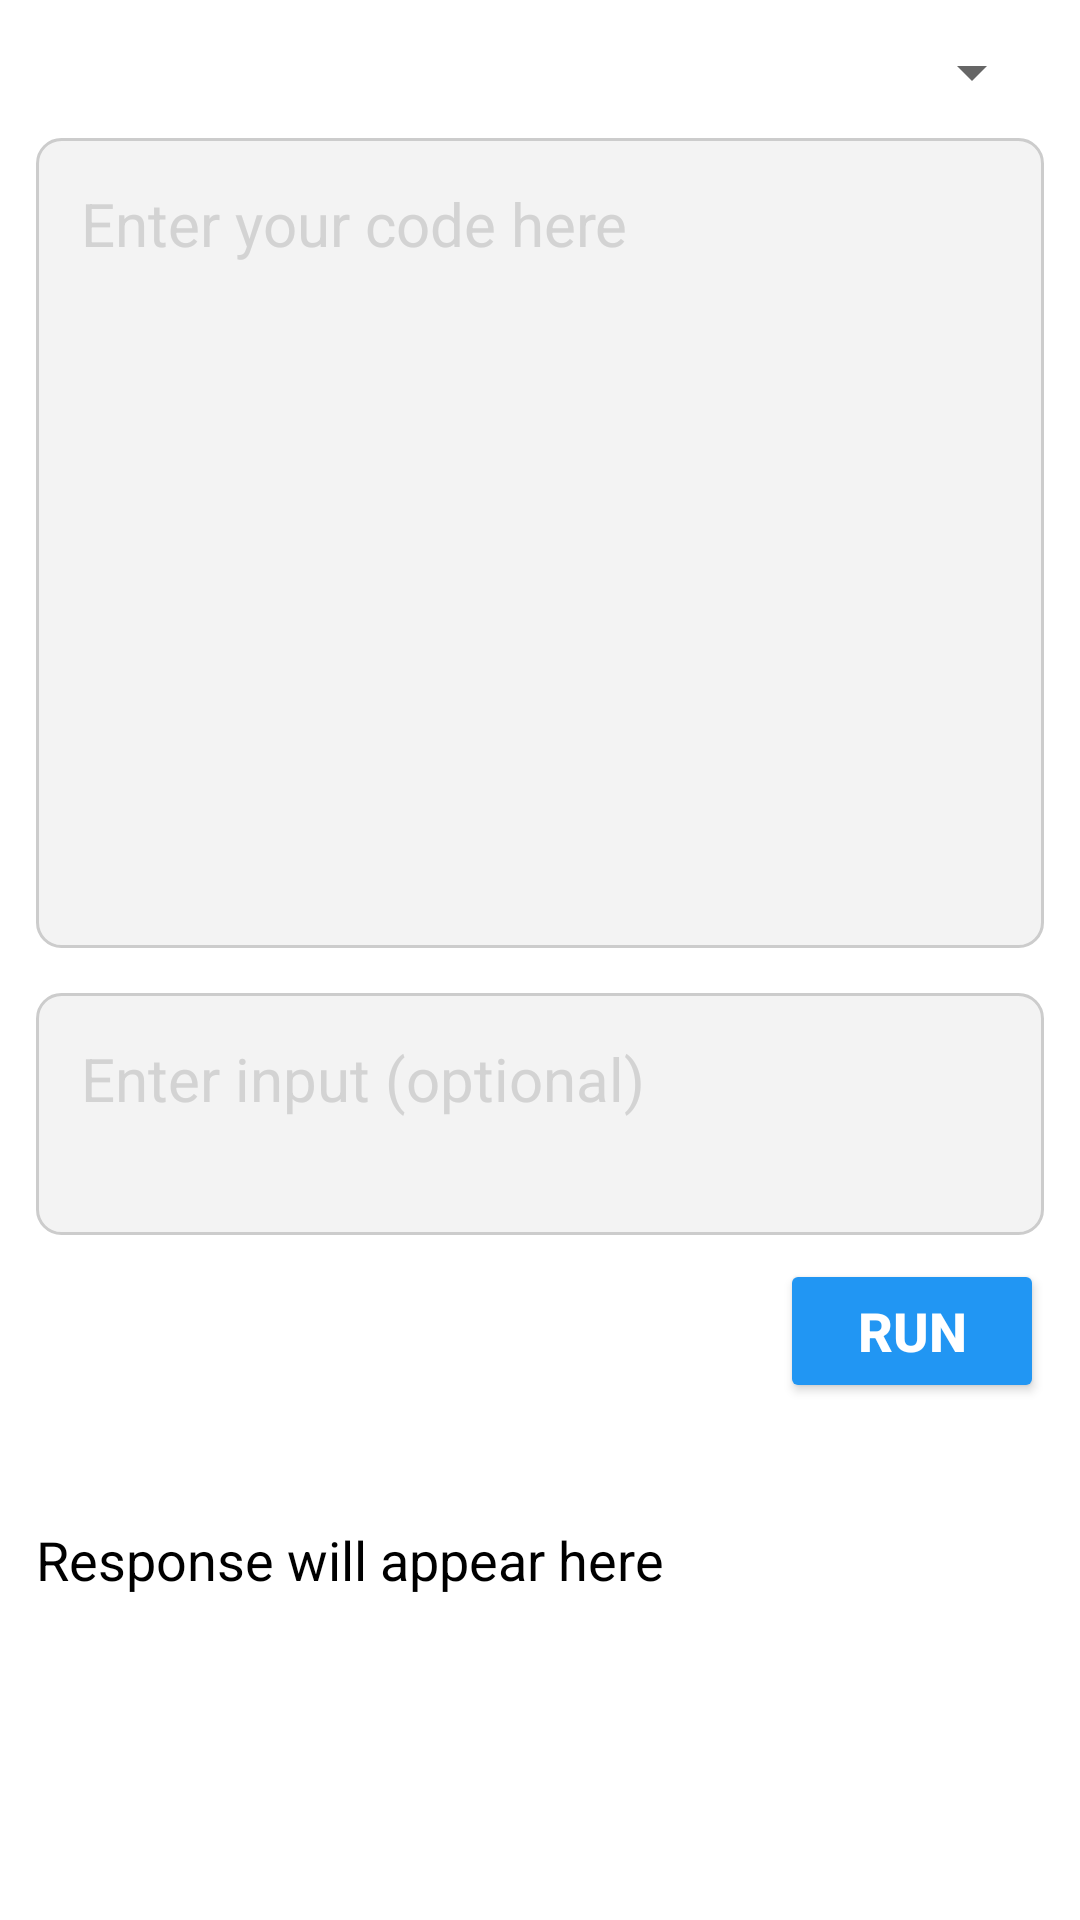

This screen was rendered from an Android layout file. Write that file and the resources it references.
<!-- AndroidManifest.xml: application theme Theme.CodePiece -->
<!-- res/layout/fragment_compiler.xml -->
<?xml version="1.0" encoding="utf-8"?>
<androidx.core.widget.NestedScrollView
    xmlns:android="http://schemas.android.com/apk/res/android"
    android:layout_width="match_parent"
    android:layout_height="match_parent">

    <LinearLayout
        android:layout_width="match_parent"
        android:layout_height="wrap_content"
        android:padding="12dp"
        android:orientation="vertical">

        <Spinner
            android:id="@+id/languageSpinner"
            android:layout_width="match_parent"
            android:layout_height="wrap_content"
            android:layout_marginBottom="10dp"
            android:spinnerMode="dropdown" />

        <EditText
            android:id="@+id/codeEditText"
            android:layout_width="match_parent"
            android:layout_height="wrap_content"
            android:hint="Enter your code here"
            android:textColorHint="@color/grey"
            android:minLines="10"
            android:gravity="top"
            android:padding="15dp"
            android:layout_marginBottom="15dp"
            android:textSize="20sp"
            android:background="@drawable/edittext_custom_shape" />

        <EditText
            android:id="@+id/inputEditText"
            android:layout_width="match_parent"
            android:layout_height="wrap_content"
            android:textColorHint="@color/grey"
            android:hint="Enter input (optional)"
            android:minLines="2"
            android:gravity="top"
            android:padding="15dp"
            android:layout_marginBottom="8dp"
            android:textSize="20sp"
            android:background="@drawable/edittext_custom_shape" />

        <Button
            android:id="@+id/submitButton"
            android:layout_width="wrap_content"
            android:layout_height="wrap_content"
            android:text="Run"
            android:textSize="18sp"
            android:backgroundTint="@color/colorAccent"
            android:textColor="@color/white"
            android:textStyle="bold"
            android:layout_gravity="end" />

        <TextView
            android:id="@+id/codePieceTextView"
            android:layout_width="match_parent"
            android:layout_height="wrap_content"
            android:text="Response will appear here"
            android:textColor="@color/black"
            android:textSize="18sp"
            android:layout_marginTop="40dp" />

    </LinearLayout>

</androidx.core.widget.NestedScrollView>
<!-- resources referenced by this layout -->
<resources>
  <color name="black">#FF000000</color>
  <color name="colorAccent">#2196F3</color>
  <color name="grey">#D3D3D3</color>
  <color name="white">#FFFFFFFF</color>
  <!-- drawable edittext_custom_shape (drawable) -->
  <?xml version="1.0" encoding="utf-8"?>
  <shape xmlns:android="http://schemas.android.com/apk/res/android"
      android:shape="rectangle">
      <solid android:color="#F3F3F3" /> 
      <corners android:radius="8dp" /> 
      <stroke
          android:width="1dp"
          android:color="#CCCCCC" /> 
  </shape>
  <style name="Theme.CodePiece" parent="Theme.MaterialComponents.DayNight.DarkActionBar">
          
          <item name="colorPrimary">@color/colorAccent</item>
          <item name="colorPrimaryVariant">@color/purple_700</item>
          <item name="colorOnPrimary">@color/white</item>
          
          <item name="colorSecondary">@color/teal_200</item>
          <item name="colorSecondaryVariant">@color/teal_700</item>
          <item name="colorOnSecondary">@color/black</item>
          
          <item name="android:statusBarColor">@color/colorAccent</item>
          
      </style>
  <color name="purple_700">#FF3700B3</color>
  <color name="teal_200">#FF03DAC5</color>
  <color name="teal_700">#FF018786</color>
</resources>
